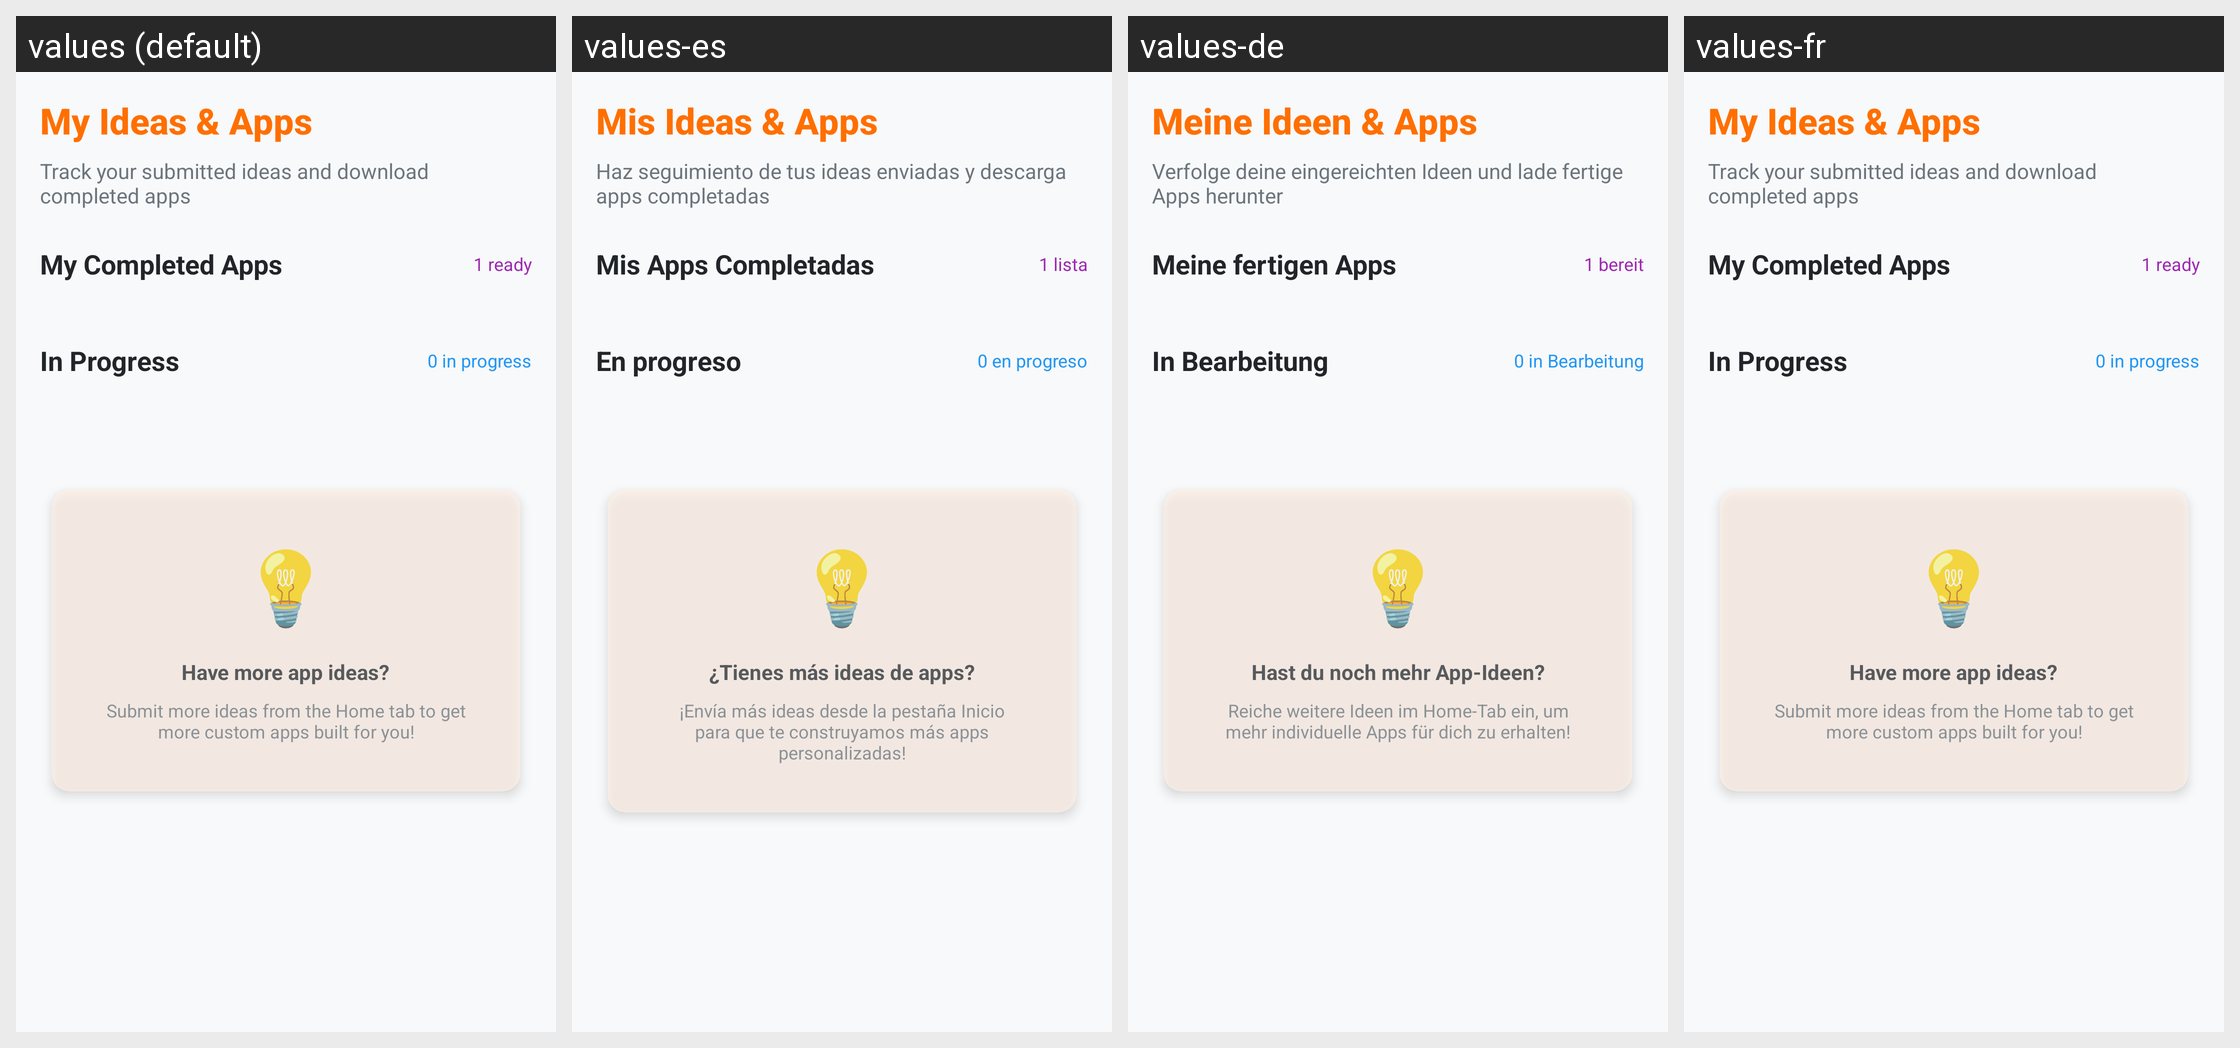

The same Android screen rendered under several of its app's locales, left to right. List the strings drawn on it with the default value and each locale's translation.
Android screen res/layout/fragment_my_apps.xml rendered under 4 locales, left to right: values (default), values-es, values-de, values-fr. Device: Nexus 5 (rendered at 1080×1920; each locale shown at half size, 540×960, under a caption strip naming it); theme Theme.LetsMakeAnApp.
Other locales in the repository, not shown: values-hu, values-ro, values-tr.
Strings drawn on this screen, with the default value and each locale's value (text and hints the layout hard-codes, and strings that could not be matched under every locale, appear in the picture but are not listed):

my_ideas_and_apps
  values: My Ideas & Apps
  values-es: Mis Ideas & Apps
  values-de: Meine Ideen & Apps
  values-fr: My Ideas & Apps  [not translated; the default value is used]

track_submitted_ideas
  values: Track your submitted ideas and download completed apps
  values-es: Haz seguimiento de tus ideas enviadas y descarga apps completadas
  values-de: Verfolge deine eingereichten Ideen und lade fertige Apps herunter
  values-fr: Track your submitted ideas and download completed apps  [not translated; the default value is used]

my_completed_apps
  values: My Completed Apps
  values-es: Mis Apps Completadas
  values-de: Meine fertigen Apps
  values-fr: My Completed Apps  [not translated; the default value is used]

one_ready
  values: 1 ready
  values-es: 1 lista
  values-de: 1 bereit
  values-fr: 1 ready  [not translated; the default value is used]

in_progress
  values: In Progress
  values-es: En progreso
  values-de: In Bearbeitung
  values-fr: In Progress  [not translated; the default value is used]

zero_in_progress
  values: 0 in progress
  values-es: 0 en progreso
  values-de: 0 in Bearbeitung
  values-fr: 0 in progress  [not translated; the default value is used]

bulb_emoji
  values: 💡
  values-es: 💡
  values-de: 💡
  values-fr: 💡  [not translated; the default value is used]

have_more_app_ideas
  values: Have more app ideas?
  values-es: ¿Tienes más ideas de apps?
  values-de: Hast du noch mehr App-Ideen?
  values-fr: Have more app ideas?  [not translated; the default value is used]

submit_more_ideas
  values: Submit more ideas from the Home tab to get more custom apps built for you!
  values-es: ¡Envía más ideas desde la pestaña Inicio para que te construyamos más apps personalizadas!
  values-de: Reiche weitere Ideen im Home-Tab ein, um mehr individuelle Apps für dich zu erhalten!
  values-fr: Submit more ideas from the Home tab to get more custom apps built for you!  [not translated; the default value is used]
